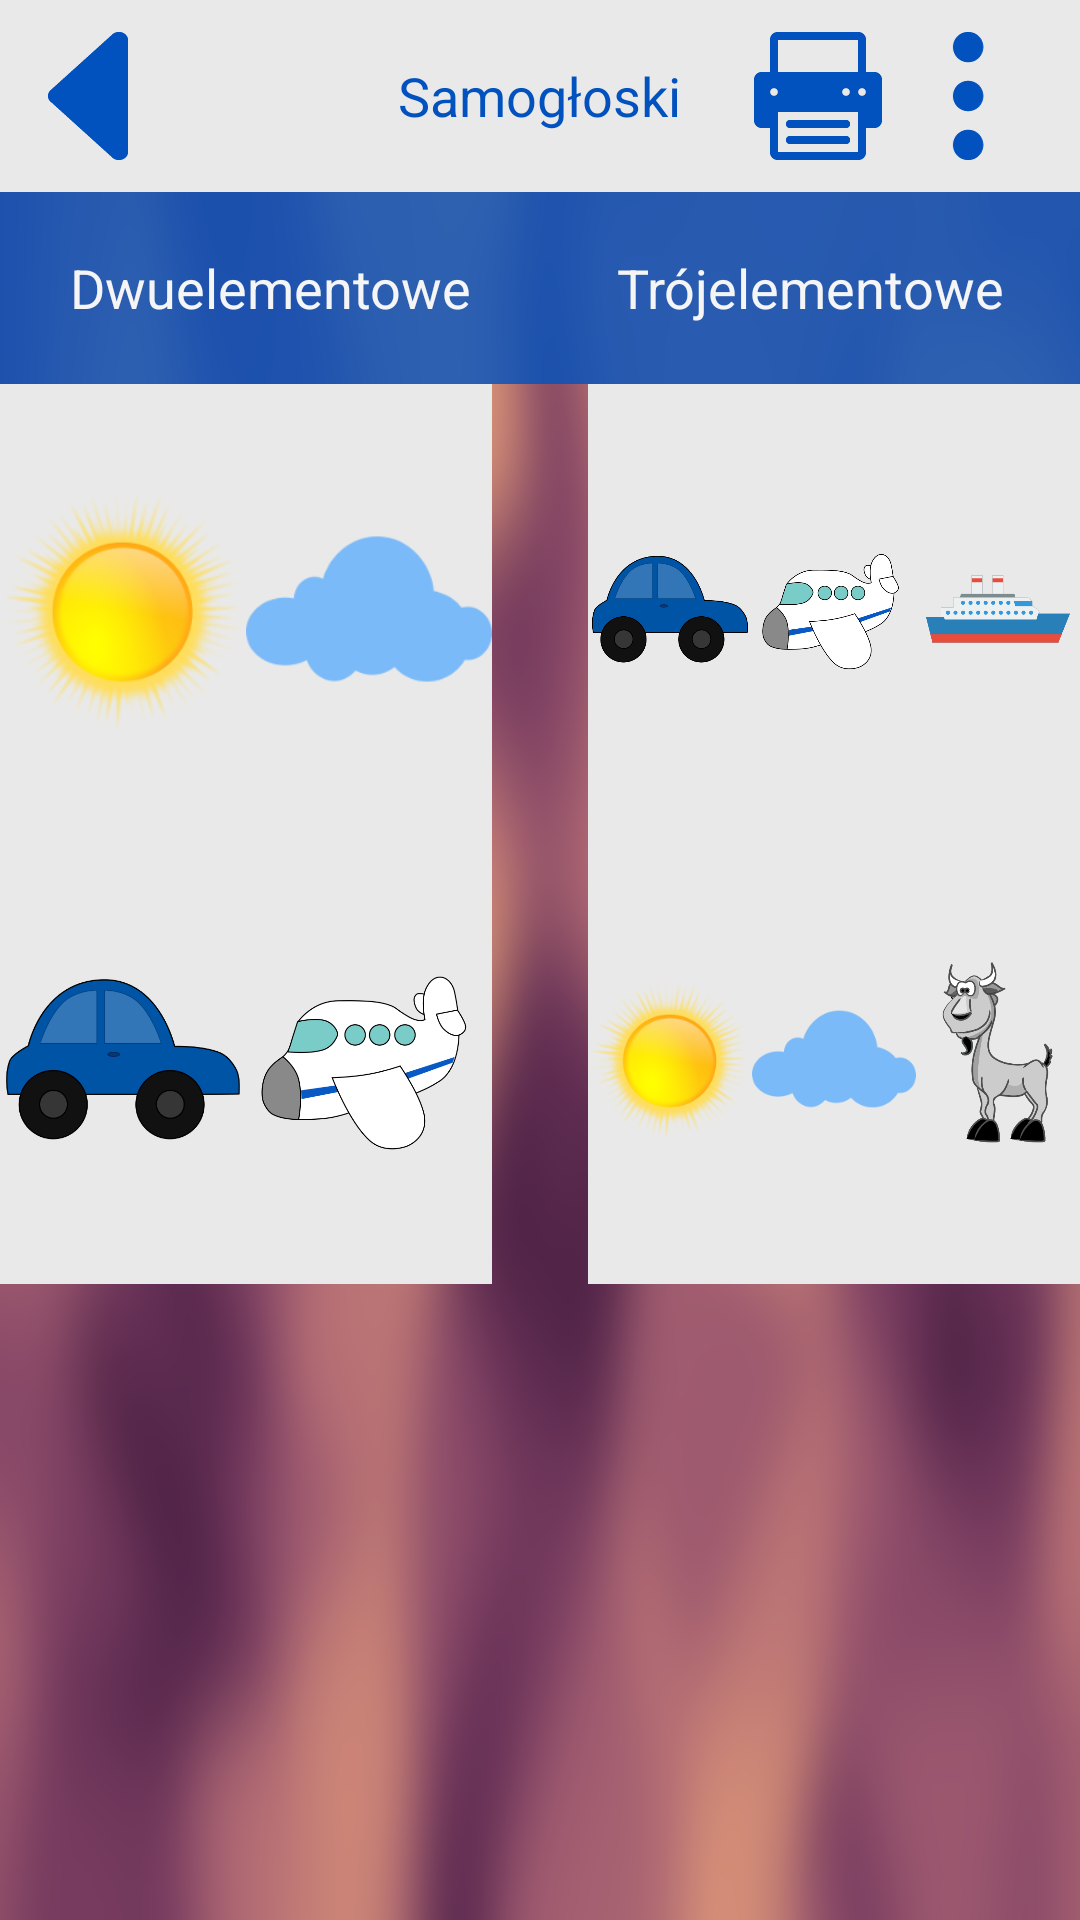

Android layout source for this screen:
<!-- AndroidManifest.xml: application theme WhiteTheme -->
<!-- res/layout/activity_sequence_menu.xml -->
<RelativeLayout xmlns:android="http://schemas.android.com/apk/res/android"
    xmlns:tools="http://schemas.android.com/tools"
    android:layout_width="match_parent"
    android:layout_height="match_parent"
    tools:context="pl.marcinwroblewski.aplikacja_dzieci.Sequence.SequenceMenu"
    android:background="@drawable/sequence_bg">

    <include
        android:id="@id/action_bar"
        layout="@layout/fake_action_bar"/>

    <RelativeLayout
        android:id="@+id/app_container"
        android:layout_width="match_parent"
        android:layout_height="match_parent"
        android:layout_below="@id/action_bar">

        <ScrollView
            android:layout_width="match_parent"
            android:layout_height="match_parent">
            <LinearLayout
                android:layout_width="match_parent"
                android:layout_height="match_parent">

                <RelativeLayout
                android:id="@+id/two_elements_container"
                android:layout_width="match_parent"
                android:layout_height="match_parent"
                android:layout_weight="1">

                    <TextView
                        android:id="@+id/two_elements_label"
                        android:layout_width="match_parent"
                        android:layout_height="@dimen/default_controls_heigth"

                        android:text="Dwuelementowe"
                        android:gravity="center"
                        android:textSize="@dimen/defalut_text_size"
                        android:background="@color/blue_background"
                        android:textColor="@color/white"
                        />

                    <LinearLayout
                        android:id="@+id/first_opt_2"
                        android:layout_width="match_parent"
                        android:layout_height="150dp"
                        android:layout_below="@id/two_elements_label"
                        android:gravity="center"
                        android:layout_marginRight="@dimen/activity_horizontal_margin"

                        android:clickable="true"
                        android:onClick="goToSequence">
                        <ImageView
                            android:id="@+id/sun_img"

                            android:layout_width="0dp"
                            android:layout_height="match_parent"
                            android:layout_weight="1"
                            android:src="@drawable/sun"
                            android:background="@color/white_background"
                            android:tag="sun"
                            />

                        <ImageView
                            android:id="@+id/cloud_img"

                            android:layout_width="0dp"
                            android:layout_height="match_parent"
                            android:layout_weight="1"
                            android:src="@drawable/cloud"
                            android:background="@color/white_background"
                            android:layout_toRightOf="@id/sun_img"
                            android:tag="cloud"/>
                    </LinearLayout>

                    <LinearLayout
                        android:id="@+id/second_opt_2"
                        android:layout_width="match_parent"
                        android:layout_height="150dp"
                        android:layout_below="@id/first_opt_2"
                        android:gravity="center"
                        android:layout_marginRight="@dimen/activity_horizontal_margin"

                        android:clickable="true"
                        android:onClick="goToSequence">

                        <ImageView
                            android:id="@+id/car_img"

                            android:layout_width="0dp"
                            android:layout_height="match_parent"
                            android:layout_weight="1"
                            android:src="@drawable/car"
                            android:background="@color/white_background"
                            android:tag="car"/>

                        <ImageView
                            android:id="@+id/plane_img"

                            android:layout_width="0dp"
                            android:layout_height="match_parent"
                            android:layout_weight="1"
                            android:src="@drawable/plane"
                            android:background="@color/white_background"
                            android:layout_toRightOf="@id/car_img"
                            android:tag="plane"/>
                    </LinearLayout>

                </RelativeLayout>

                <RelativeLayout
                    android:id="@+id/three_elements_container"
                    android:layout_width="match_parent"
                    android:layout_height="match_parent"
                    android:layout_weight="1">

                    <TextView
                        android:id="@+id/three_elements_label"
                        android:layout_width="match_parent"
                        android:layout_height="@dimen/default_controls_heigth"

                        android:text="Trójelementowe"
                        android:gravity="center"
                        android:textSize="@dimen/defalut_text_size"
                        android:background="@color/blue_background"
                        android:textColor="@color/white"
                        />

                    <LinearLayout
                        android:id="@+id/first_opt_3"
                        android:layout_width="match_parent"
                        android:layout_height="150dp"
                        android:layout_below="@id/three_elements_label"
                        android:gravity="center"
                        android:layout_marginLeft="@dimen/activity_horizontal_margin"

                        android:clickable="true"
                        android:onClick="goToSequence">

                        <ImageView
                            android:id="@+id/car_img2"

                            android:layout_width="0dp"
                            android:layout_height="match_parent"
                            android:layout_weight="1"
                            android:src="@drawable/car"
                            android:background="@color/white_background"

                            android:tag="car"/>

                        <ImageView
                            android:id="@+id/plane_img2"

                            android:layout_width="0dp"
                            android:layout_height="match_parent"
                            android:layout_weight="1"
                            android:src="@drawable/plane"
                            android:background="@color/white_background"
                            android:layout_toRightOf="@id/car_img2"
                            android:tag="plane"/>

                        <ImageView
                            android:id="@+id/ship_img2"

                            android:layout_width="0dp"
                            android:layout_height="match_parent"
                            android:layout_weight="1"
                            android:src="@drawable/ship"
                            android:background="@color/white_background"
                            android:layout_toRightOf="@id/plane_img2"
                            android:tag="ship"/>
                    </LinearLayout>

                    <LinearLayout
                        android:id="@+id/second_opt_3"
                        android:layout_width="match_parent"
                        android:layout_height="150dp"
                        android:layout_below="@id/first_opt_3"
                        android:gravity="center"
                        android:layout_marginLeft="@dimen/activity_horizontal_margin"

                        android:clickable="true"
                        android:onClick="goToSequence">

                        <ImageView
                            android:id="@+id/sun_img2"

                            android:layout_width="0dp"
                            android:layout_height="match_parent"
                            android:layout_weight="1"
                            android:src="@drawable/sun"
                            android:background="@color/white_background"
                            android:tag="sun"/>

                        <ImageView
                            android:id="@+id/cloud_img2"

                            android:layout_width="0dp"
                            android:layout_height="match_parent"
                            android:layout_weight="1"
                            android:src="@drawable/cloud"
                            android:background="@color/white_background"
                            android:layout_toRightOf="@id/sun_img2"
                            android:tag="cloud"/>

                        <ImageView
                            android:id="@+id/goat_img2"

                            android:layout_width="0dp"
                            android:layout_height="match_parent"
                            android:layout_weight="1"
                            android:src="@drawable/goat"
                            android:background="@color/white_background"
                            android:layout_toRightOf="@id/cloud_img2"
                            android:tag="goat"/>
                    </LinearLayout>



                </RelativeLayout>

            </LinearLayout>
        </ScrollView>

    </RelativeLayout>


</RelativeLayout>
<!-- res/layout/fake_action_bar.xml (included above) -->
<?xml version="1.0" encoding="utf-8"?>
<RelativeLayout
    xmlns:android="http://schemas.android.com/apk/res/android"
    android:id="@+id/action_bar"
    android:layout_width="match_parent"
    android:layout_height="@dimen/action_bar_height"
    android:background="@color/white_background"
    >

    <ImageView
        android:id="@+id/back_button"
        android:layout_width="wrap_content"
        android:layout_height="wrap_content"
        android:src="@drawable/back"
        android:layout_centerVertical="true"
        android:padding="@dimen/action_bar_padding"
        android:contentDescription="@string/back_button_description"
        android:clickable="true"
        android:onClick="sendBack"/>

    <TextView
        android:id="@+id/action_bar_text"
        android:layout_width="wrap_content"
        android:layout_height="wrap_content"
        android:layout_centerInParent="true"
        android:padding="@dimen/action_bar_padding"

        android:text="Samogłoski"
        android:textSize="@dimen/action_bar_text_size"
        android:textColor="@color/blue"/>

    <ImageView
        android:id="@+id/settings_button"
        android:layout_width="wrap_content"
        android:layout_height="wrap_content"
        android:contentDescription="Przycisk ustawień"
        android:layout_alignParentRight="true"
        android:layout_marginRight="@dimen/action_bar_padding"
        android:src="@drawable/settings"
        android:layout_centerVertical="true"
        android:padding="@dimen/action_bar_padding"

        android:clickable="true"
        android:onClick="sendToSettings"/>

    <ImageView
        android:id="@+id/print_button"
        android:layout_width="wrap_content"
        android:layout_height="wrap_content"
        android:contentDescription="Przycisk wydruku"
        android:layout_alignRight="@id/settings_button"
        android:layout_marginRight="50dp"
        android:src="@drawable/print"
        android:layout_centerVertical="true"
        android:padding="@dimen/action_bar_padding"

        />

</RelativeLayout>
<!-- resources referenced by this layout -->
<resources>
  <color name="blue">#FF0152bf</color>
  <color name="blue_background">#CC0152bf</color>
  <color name="white">#f5f5f5</color>
  <color name="white_background">#e9e9e9</color>
  <dimen name="action_bar_height">64dp</dimen>
  <dimen name="action_bar_padding">8dp</dimen>
  <dimen name="action_bar_text_size">18dp</dimen>
  <dimen name="activity_horizontal_margin">16dp</dimen>
  <dimen name="defalut_text_size">18sp</dimen>
  <dimen name="default_controls_heigth">64dp</dimen>
  <!-- drawable back: png bitmap (drawable-xxhdpi, 1372 bytes) -->
  <!-- drawable car: png bitmap (drawable-xxhdpi, 19653 bytes) -->
  <!-- drawable cloud: png bitmap (drawable-xxhdpi, 4491 bytes) -->
  <!-- drawable goat: png bitmap (drawable-xxhdpi, 32451 bytes) -->
  <!-- drawable plane: png bitmap (drawable-xxhdpi, 30945 bytes) -->
  <!-- drawable print: png bitmap (drawable-xxhdpi, 1047 bytes) -->
  <!-- drawable sequence_bg: png bitmap (drawable-xxhdpi, 526218 bytes) -->
  <!-- drawable settings: png bitmap (drawable-xxhdpi, 1541 bytes) -->
  <!-- drawable ship: png bitmap (drawable-xxhdpi, 9048 bytes) -->
  <!-- drawable sun: png bitmap (drawable-xxhdpi, 43711 bytes) -->
  <string name="back_button_description">Przycisk powrotu</string>
  <style name="WhiteTheme" parent="@android:style/Theme.Holo.Light">
  
      </style>
</resources>
